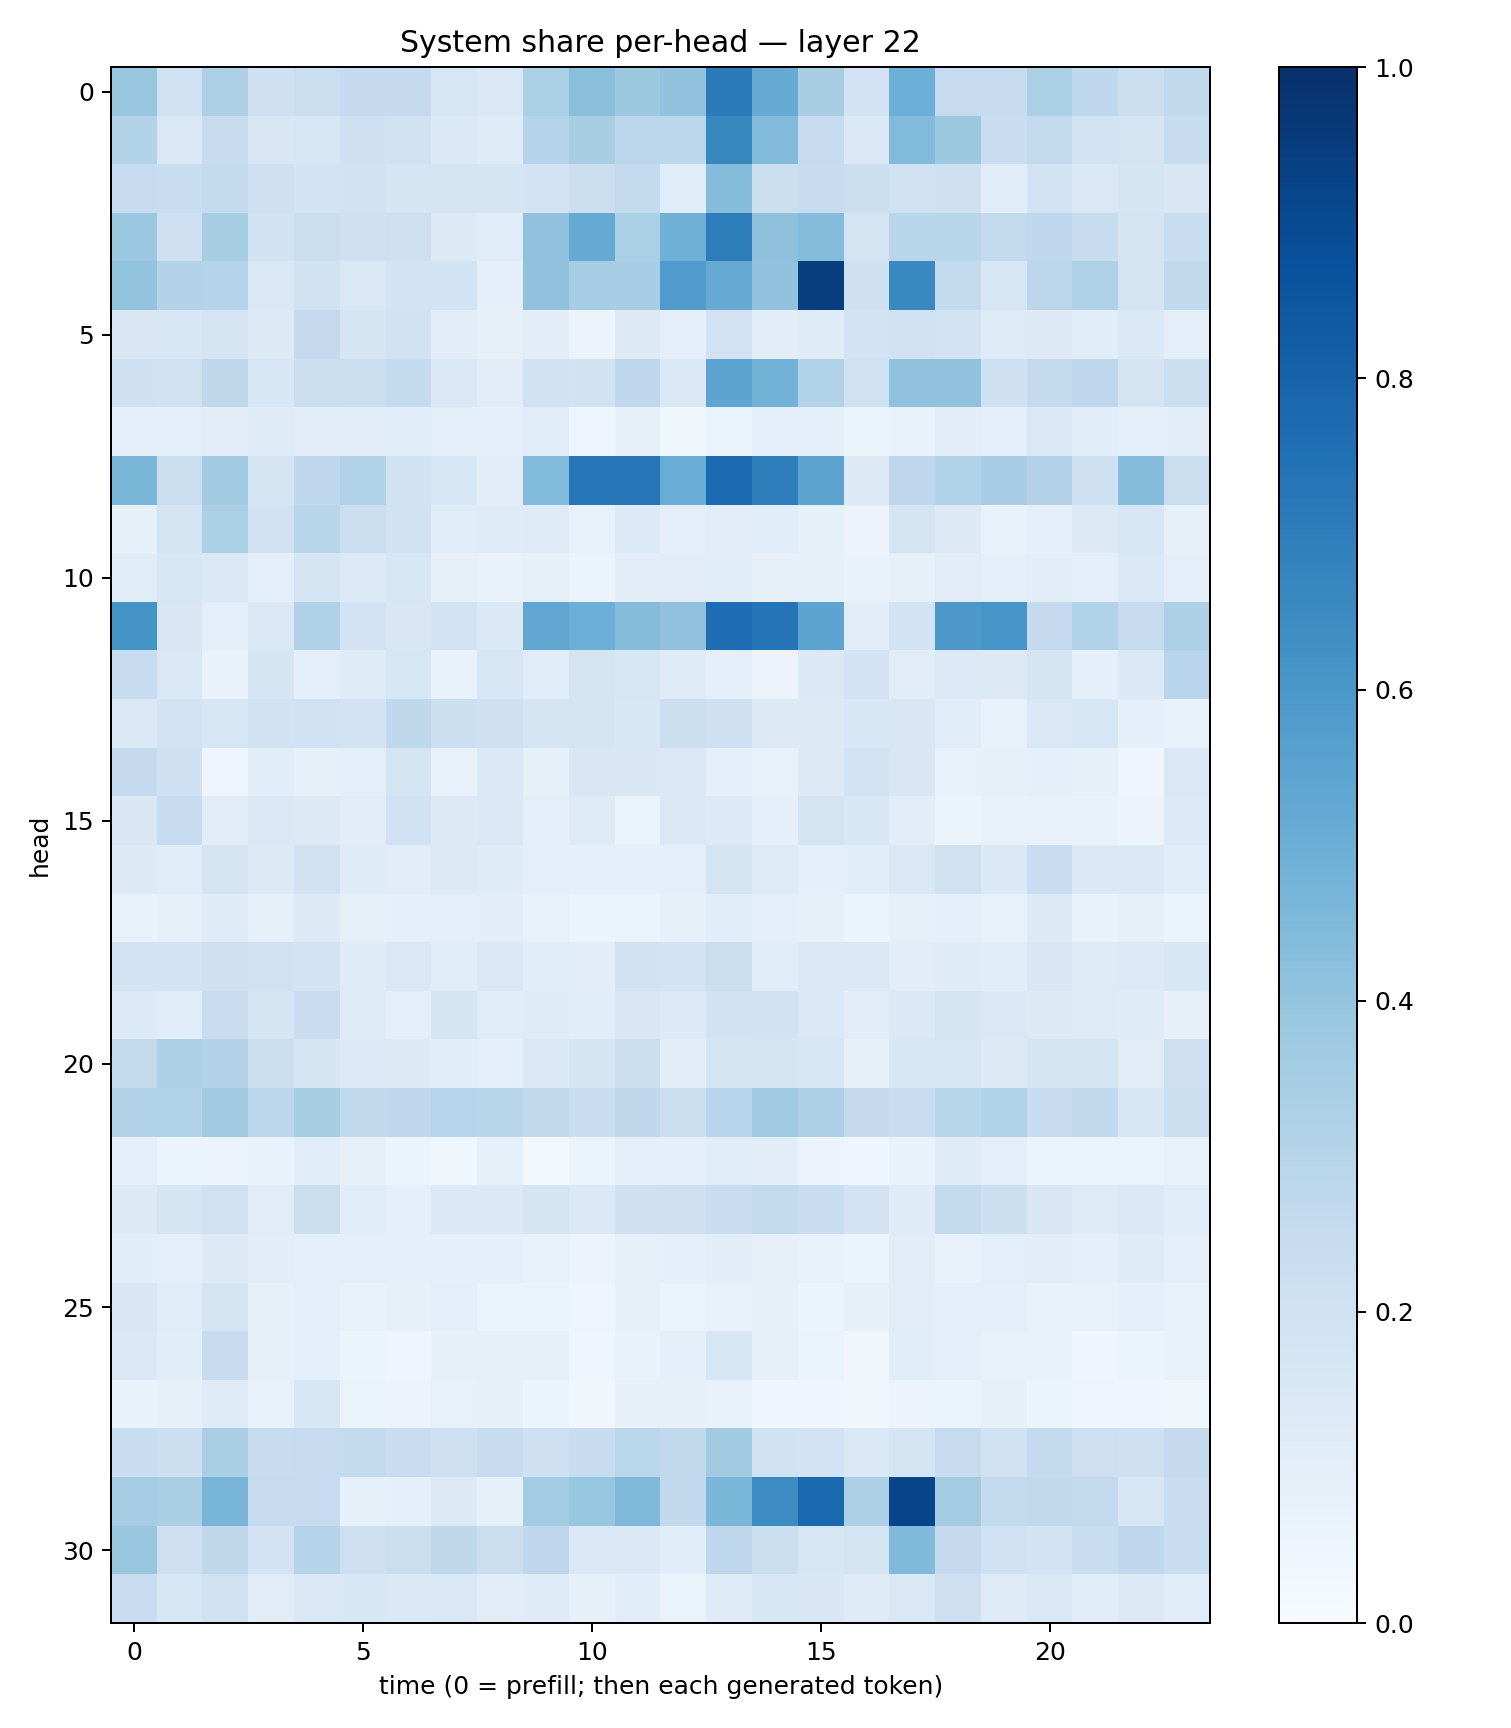

The file beside this chart, header and first rows:
0.38530758, 0.19849613, 0.32694244, 0.20513143, 0.22613192, 0.25303742, 0.25352854, 0.16304871, 0.14444697, 0.33341098, 0.4221926, 0.3786235, 0.40476134, 0.7102638, 0.5092594, 0.34164298, 0.17978811, 0.4961034, 0.24619117, 0.2484453, 0.33267382, 0.26738688, 0.21850014, 0.2627447
0.309, 0.144, 0.2406, 0.1505, 0.1636, 0.2097, 0.1957, 0.1386, 0.1197, 0.2979, 0.3418, 0.2802, 0.2799, 0.664, 0.4452, 0.2484, 0.1436, 0.4436, 0.3785, 0.2284, 0.26, 0.1874, 0.1751, 0.2365
0.2465, 0.2328, 0.2545, 0.2082, 0.1838, 0.1999, 0.1702, 0.168, 0.1682, 0.1824, 0.22, 0.261, 0.1137, 0.4303, 0.2172, 0.2388, 0.2149, 0.1976, 0.2097, 0.1167, 0.1864, 0.1451, 0.1703, 0.1523
0.3794, 0.2146, 0.3418, 0.1947, 0.2198, 0.2041, 0.211, 0.131, 0.1168, 0.4098, 0.5161, 0.3333, 0.4885, 0.7002, 0.4115, 0.4364, 0.1758, 0.291, 0.2913, 0.2587, 0.2681, 0.2418, 0.1719, 0.234
0.3989, 0.3047, 0.3037, 0.1411, 0.1891, 0.146, 0.1855, 0.1842, 0.0916, 0.4098, 0.3484, 0.3467, 0.5804, 0.5156, 0.4057, 0.9415, 0.2034, 0.6591, 0.2555, 0.1605, 0.2808, 0.3224, 0.1742, 0.2652
0.1502, 0.1528, 0.1745, 0.1268, 0.2502, 0.1668, 0.1886, 0.1038, 0.0814, 0.1027, 0.05724, 0.1303, 0.09022, 0.1807, 0.1038, 0.1191, 0.1833, 0.2013, 0.1798, 0.122, 0.1327, 0.1057, 0.1371, 0.09456
0.2032, 0.1954, 0.2699, 0.1538, 0.2265, 0.2229, 0.2545, 0.145, 0.1123, 0.2017, 0.1945, 0.2681, 0.1465, 0.5415, 0.4801, 0.3157, 0.1989, 0.4093, 0.41, 0.2087, 0.2571, 0.2753, 0.1768, 0.2238
0.08877, 0.09477, 0.1099, 0.1184, 0.1117, 0.1053, 0.1072, 0.09728, 0.0911, 0.1163, 0.04983, 0.08146, 0.03651, 0.06278, 0.09526, 0.09367, 0.06444, 0.06859, 0.1023, 0.09214, 0.1425, 0.1092, 0.09573, 0.1046
0.46, 0.2235, 0.3627, 0.1738, 0.2672, 0.3127, 0.188, 0.1533, 0.1031, 0.4435, 0.7256, 0.7263, 0.5058, 0.7714, 0.7, 0.5467, 0.1288, 0.2746, 0.3097, 0.3449, 0.3055, 0.2054, 0.4361, 0.2235
0.08443, 0.1732, 0.3331, 0.1925, 0.2921, 0.224, 0.1892, 0.1159, 0.1199, 0.1229, 0.07383, 0.1334, 0.09568, 0.111, 0.1088, 0.08348, 0.05618, 0.1767, 0.1261, 0.07201, 0.08822, 0.1309, 0.16, 0.08436
0.1143, 0.159, 0.137, 0.09839, 0.1794, 0.1344, 0.1603, 0.08116, 0.06822, 0.08591, 0.06279, 0.103, 0.1122, 0.1086, 0.08004, 0.08271, 0.06848, 0.07966, 0.1111, 0.09319, 0.1049, 0.1009, 0.1414, 0.09539
0.617, 0.1506, 0.09414, 0.1444, 0.3174, 0.1803, 0.149, 0.1874, 0.1393, 0.5333, 0.499, 0.4346, 0.4101, 0.7656, 0.7379, 0.5412, 0.1018, 0.1867, 0.5943, 0.6092, 0.2525, 0.3156, 0.2496, 0.3279
0.237, 0.1432, 0.06869, 0.1705, 0.09322, 0.1204, 0.164, 0.07516, 0.1617, 0.1157, 0.1784, 0.1612, 0.1196, 0.09971, 0.05851, 0.139, 0.1821, 0.1116, 0.1342, 0.1276, 0.1698, 0.09363, 0.1371, 0.2967
0.142, 0.1805, 0.1631, 0.1886, 0.2026, 0.181, 0.2704, 0.2153, 0.2033, 0.1791, 0.179, 0.1543, 0.2165, 0.2082, 0.1253, 0.1317, 0.1542, 0.1485, 0.1158, 0.07522, 0.1412, 0.1614, 0.09351, 0.07758
0.2515, 0.2059, 0.04845, 0.1055, 0.08355, 0.09814, 0.1761, 0.07312, 0.1463, 0.08272, 0.1503, 0.1521, 0.1463, 0.08902, 0.07755, 0.1303, 0.1837, 0.1518, 0.07799, 0.0799, 0.09036, 0.08588, 0.04484, 0.1426
0.1501, 0.2475, 0.1115, 0.1465, 0.1286, 0.1124, 0.2014, 0.126, 0.1409, 0.09601, 0.1221, 0.06476, 0.1462, 0.1328, 0.08745, 0.179, 0.1525, 0.1032, 0.06172, 0.07716, 0.07621, 0.06758, 0.05854, 0.1344
0.1311, 0.1147, 0.1785, 0.126, 0.1911, 0.1188, 0.1123, 0.1273, 0.1177, 0.09972, 0.09039, 0.08871, 0.09929, 0.175, 0.1222, 0.09352, 0.1083, 0.1421, 0.1958, 0.1388, 0.2336, 0.1446, 0.1371, 0.1084
0.06672, 0.0814, 0.1188, 0.0847, 0.131, 0.08476, 0.0905, 0.09876, 0.1031, 0.07611, 0.05944, 0.06299, 0.07993, 0.1071, 0.0979, 0.07821, 0.0599, 0.08172, 0.09033, 0.0761, 0.1286, 0.06707, 0.07858, 0.06062
0.1816, 0.1798, 0.2061, 0.196, 0.1837, 0.118, 0.1416, 0.1152, 0.1411, 0.1145, 0.1025, 0.191, 0.1861, 0.2248, 0.1144, 0.1446, 0.1385, 0.1122, 0.1173, 0.1163, 0.151, 0.1237, 0.1344, 0.1547
0.1359, 0.1165, 0.2287, 0.1641, 0.2277, 0.1235, 0.1002, 0.1705, 0.1155, 0.1202, 0.1078, 0.151, 0.1354, 0.1917, 0.1923, 0.1474, 0.1048, 0.1385, 0.1687, 0.1448, 0.1258, 0.1217, 0.1179, 0.08133
0.2615, 0.3253, 0.3064, 0.226, 0.1697, 0.1329, 0.1314, 0.1081, 0.08878, 0.1403, 0.1672, 0.2181, 0.1033, 0.1778, 0.1694, 0.1613, 0.0814, 0.1534, 0.1629, 0.1323, 0.1678, 0.1713, 0.11, 0.2051
0.3065, 0.3102, 0.36, 0.279, 0.3424, 0.2646, 0.2688, 0.2956, 0.2913, 0.2641, 0.233, 0.2708, 0.2258, 0.2936, 0.3693, 0.3251, 0.2524, 0.2333, 0.291, 0.3122, 0.2416, 0.2653, 0.1551, 0.2197
0.09317, 0.06095, 0.05842, 0.06808, 0.1148, 0.07876, 0.05109, 0.0389, 0.08232, 0.02, 0.06054, 0.09745, 0.09183, 0.1148, 0.1017, 0.05828, 0.03926, 0.06647, 0.1192, 0.09659, 0.06053, 0.06292, 0.06352, 0.07539
0.1251, 0.1654, 0.1992, 0.1131, 0.2245, 0.1137, 0.09364, 0.1378, 0.1392, 0.165, 0.1403, 0.2036, 0.2114, 0.2316, 0.2607, 0.2279, 0.1817, 0.1201, 0.2551, 0.2153, 0.1513, 0.1235, 0.1414, 0.1163
0.1064, 0.0971, 0.1303, 0.1043, 0.09728, 0.1002, 0.09252, 0.08792, 0.08793, 0.0754, 0.05768, 0.08461, 0.09269, 0.1044, 0.07974, 0.07569, 0.06016, 0.1119, 0.07795, 0.09875, 0.1128, 0.08805, 0.1193, 0.09597
0.15, 0.1147, 0.175, 0.07922, 0.1008, 0.07258, 0.0806, 0.09452, 0.06393, 0.06538, 0.04907, 0.08002, 0.06545, 0.07538, 0.08072, 0.05939, 0.08321, 0.1115, 0.09941, 0.08965, 0.07427, 0.07035, 0.08788, 0.07355
0.1468, 0.1084, 0.2386, 0.08212, 0.09602, 0.06091, 0.04719, 0.08367, 0.08386, 0.07972, 0.04353, 0.06954, 0.08596, 0.163, 0.07914, 0.06486, 0.03404, 0.1136, 0.09457, 0.0775, 0.07547, 0.04269, 0.05991, 0.07442
0.06923, 0.07872, 0.123, 0.07712, 0.1524, 0.06365, 0.05681, 0.07606, 0.08341, 0.0546, 0.03306, 0.08493, 0.08105, 0.07119, 0.04361, 0.03968, 0.0325, 0.05723, 0.06563, 0.08526, 0.06009, 0.04993, 0.05002, 0.03705
0.2341, 0.2169, 0.3366, 0.2397, 0.2481, 0.257, 0.2314, 0.2112, 0.2361, 0.2069, 0.2401, 0.2872, 0.2619, 0.3615, 0.1949, 0.1828, 0.1401, 0.1785, 0.25, 0.1957, 0.2556, 0.2134, 0.2062, 0.25
0.3487, 0.3371, 0.4699, 0.2484, 0.2481, 0.08285, 0.09122, 0.1294, 0.08416, 0.356, 0.3929, 0.4519, 0.2653, 0.4572, 0.6452, 0.78, 0.3267, 0.9202, 0.3555, 0.26, 0.2641, 0.2598, 0.1569, 0.2274
0.3837, 0.2115, 0.2698, 0.1798, 0.3007, 0.2134, 0.2238, 0.2697, 0.2232, 0.2766, 0.1438, 0.1438, 0.1075, 0.276, 0.22, 0.1608, 0.1779, 0.4476, 0.251, 0.2002, 0.1856, 0.234, 0.2671, 0.2339
0.2289, 0.1563, 0.1985, 0.1101, 0.1454, 0.1535, 0.1378, 0.1414, 0.1111, 0.1182, 0.08512, 0.1087, 0.06349, 0.1194, 0.1559, 0.1517, 0.1247, 0.144, 0.2145, 0.1248, 0.142, 0.1079, 0.1257, 0.1069
